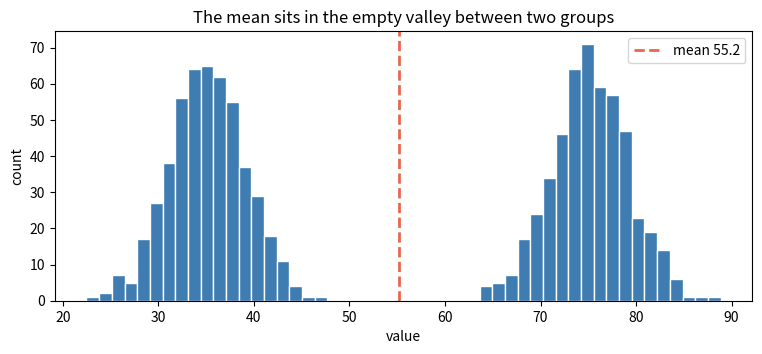

Here is the Python script that generated this plot:
import numpy as np
import pandas as pd
import matplotlib.pyplot as plt
import warnings
warnings.simplefilter("ignore")

rng = np.random.default_rng(23)

# A small, readable dataset we can check by hand
marks = pd.Series([52, 58, 61, 61, 64, 67, 70, 73, 79, 95])

# And a skewed one
pay = pd.Series(np.r_[rng.normal(42000, 6000, 180), rng.normal(300000, 40000, 20)])

print("marks:", marks.tolist())
print("pay  :", len(pay), "salaries")

import numpy as np
import pandas as pd
import matplotlib.pyplot as plt
import warnings
warnings.simplefilter("ignore")

rng = np.random.default_rng(23)

# A small, readable dataset we can check by hand
marks = pd.Series([52, 58, 61, 61, 64, 67, 70, 73, 79, 95])

# And a skewed one
pay = pd.Series(np.r_[rng.normal(42000, 6000, 180), rng.normal(300000, 40000, 20)])

print("marks:", marks.tolist())
print("pay  :", len(pay), "salaries")

m = pd.Series([52, 58, 61, 61, 64, 67, 70, 73, 79, 95])
print(m.mean(), m.median())

a = pd.Series([52, 58, 61, 61, 64])
b = pd.Series([1, 1, 2, 2, 3])
print(a.mode().tolist())
print(b.mode().tolist())
print(type(b.mode()).__name__)

m = pd.Series([52, 58, 61, 61, 64, 67, 70, 73, 79, 95])
print(round(m.std(ddof=0), 3))
print(round(m.std(ddof=1), 3))

x = np.array([52., 58., 61., 61., 64.])
print(round(np.std(x), 4))
print(round(pd.Series(x).std(), 4))

# The marks of ALL 60 students enrolled in this class.
# You want to describe the spread of THIS class, nothing more.
class_marks = pd.Series(rng.integers(40, 100, 60))
# ddof=0 or ddof=1?

right = pd.Series(np.r_[np.full(90, 10.0), np.full(10, 90.0)])   # a few very high
left  = pd.Series(np.r_[np.full(90, 90.0), np.full(10, 10.0)])   # a few very low
print(round(right.skew(), 2))
print(round(left.skew(), 2))

one = pd.Series(np.r_[np.full(100, 40.0), np.full(100, 60.0)])
print(round(one.mean(), 1), round(one.std(), 2))
print(round(one.kurt(), 2))
print((one == 50).sum())

pay = pd.Series(np.r_[rng.normal(42000, 6000, 180), rng.normal(300000, 40000, 20)])
print(f"{pay.mean():,.0f}")
print(f"{pay.median():,.0f}")
print(f"{(pay < pay.mean()).mean() * 100:.0f}%")

print(f"Typical salary: {pay.mean():,.0f}")

print(f"skew: {pay.skew():.2f}   <- well above 1, so strongly skewed")
print()
print(f"mean   {pay.mean():>10,.0f}")
print(f"median {pay.median():>10,.0f}")
print(f"below the mean: {(pay < pay.mean()).mean() * 100:.0f}% of people")
print()
print("WHAT TO REPORT:")
print(f"  The median salary is {pay.median():,.0f} across {len(pay)} staff.")
print(f"  The mean is {pay.mean():,.0f}, pulled up by a small number of very")
print(f"  high earners - {(pay > pay.quantile(.9)).sum()} people above the 90th percentile.")

# The gap between mean and median IS the finding. Report both.

m = pd.Series([1, 1, 2, 2, 3])
print("Most common:", m.mode()[0])

m = pd.Series([1, 1, 2, 2, 3])
modes = m.mode()

if len(modes) == 1:
    print("Most common:", modes[0])
else:
    print(f"{len(modes)} values tie as most common:", modes.tolist())

# Taking [0] is fine ONLY after you have checked there is no tie.
# With categorical data, value_counts() is usually more informative anyway:
print()
print(m.value_counts())

print(f"Spread: {pay.var():,.0f}")

print(f"variance : {pay.var():>18,.0f}   rupees SQUARED - meaningless")
print(f"std dev  : {pay.std():>18,.0f}   rupees - interpretable")
print(f"IQR      : {pay.quantile(.75) - pay.quantile(.25):>18,.0f}   rupees - and robust")

# The variance is what the maths runs on; the SD is what you quote.
#
# And on data this skewed, the IQR is the better choice anyway: the SD is
# inflated by the same executives that inflated the mean.

a = pd.Series(rng.normal(70, 8, 30))     # a sample of 30 students
b = pd.Series(rng.normal(70, 8, 30))
print(round(np.std(a), 3), round(b.std(), 3))

a = pd.Series(rng.normal(70, 8, 30))
b = pd.Series(rng.normal(70, 8, 30))

print("MIXED (the bug):")
print(f"  np.std(a) = {np.std(a):.3f}   [ddof=0]")
print(f"  b.std()   = {b.std():.3f}   [ddof=1]")
print()
print("CONSISTENT (the fix) - both as samples:")
print(f"  a = {a.std(ddof=1):.3f}")
print(f"  b = {b.std(ddof=1):.3f}")
print()
print(f"the ddof choice alone shifts a by {abs(np.std(a) - a.std(ddof=1)):.3f}")

# These are samples of students, so ddof=1 throughout.
# The rule: never mix conventions inside one comparison.

# your code here

print(f"mean   {marks.mean():.1f}")
print(f"median {marks.median():.1f}")
print(f"mode   {marks.mode().tolist()}")
print()
print(f"skew   {marks.skew():.2f}")
print()
print("A BORDERLINE CASE - and worth saying so.")
print("  skew 1.16 is just OVER the usual threshold of 1  -> suggests median")
print("  but mean and median differ by only 2.5, which is 0.20 sd -> suggests mean")
print()
print("WHICH TO REPORT: both, with the n.")
print("  'Median 65.5, mean 68.0, across 10 marks.'")
print("The two rules disagree because n is small: with ten values a single 95")
print("moves the skew statistic a long way without moving the centre much.")
print("When the signals conflict, say so rather than picking one silently.")

# mean   68.0
# median 65.5
# mode   [61]
# skew    1.16

# your code here

print(f"range     {marks.max() - marks.min():8.2f}")
print(f"IQR       {marks.quantile(.75) - marks.quantile(.25):8.2f}")
print(f"variance  {marks.var():8.2f}    <- squared units")
print(f"std ddof1 {marks.std(ddof=1):8.2f}    <- sample")
print(f"std ddof0 {marks.std(ddof=0):8.2f}    <- population")
print()
print("TO A PARENT: the standard deviation, about 12 marks.")
print("It is in the same units as the marks, so 'most students are within")
print("12 marks of 68' is a sentence they can picture. The variance (150.0)")
print("is marks-SQUARED and means nothing to anyone.")

# These 10 are a SAMPLE of what this student cohort could score, so ddof=1.

# your code here

def is_skewed(s, skew_limit=1.0, gap_limit=0.3):
    """True if the median is the safer summary.

    Two independent signals, either is enough:
      - |skew| above skew_limit
      - mean and median more than gap_limit standard deviations apart
    """
    s = s.dropna()
    if len(s) < 3 or s.std() == 0:
        return False
    gap = abs(s.mean() - s.median()) / s.std()
    return abs(s.skew()) > skew_limit or gap > gap_limit


for name, s in [("marks", marks), ("pay", pay)]:
    gap = abs(s.mean() - s.median()) / s.std()
    print(f"{name:6}  skew {s.skew():+6.2f}   gap {gap:5.2f} sd   "
          f"-> use {'MEDIAN' if is_skewed(s) else 'mean'}")

# marks   skew  +1.16   gap  0.20 sd   -> use MEDIAN
# pay     skew  +2.xx   gap  0.xx sd   -> use MEDIAN
#
# NOTE what happened with marks: the skew rule fired (1.16 > 1) but the gap
# rule did NOT (0.20 < 0.30). Either signal alone is enough to return True,
# which is deliberately cautious - but it means you should LOOK at which
# rule fired rather than trusting the boolean.
#
# Using TWO signals matters: a distribution can have modest skew but still
# have the mean dragged well off the median, and vice versa. On n=10 the
# skew statistic is itself unstable, which is why the two disagree here.

# your code here

cut = pay.quantile(.90)
most = pay[pay <= cut]
top  = pay[pay > cut]

print(f"{'group':<12} {'n':>5} {'median':>12} {'mean':>12} {'IQR':>12}")
for name, g in [("most staff", most), ("top earners", top)]:
    print(f"{name:<12} {len(g):>5} {g.median():>12,.0f} {g.mean():>12,.0f} "
          f"{g.quantile(.75) - g.quantile(.25):>12,.0f}")

print()
print(f"Combined median: {pay.median():>10,.0f}")
print(f"Combined mean  : {pay.mean():>10,.0f}   <- describes neither group")

# THE POINT: once you split, each group's mean and median are close together,
# because each group is roughly symmetric on its own. The combined mean sits
# in the gap between them, describing nobody - which is exactly the bimodal
# problem from the lecture.

# your code here

def honest_summary(s, name="value"):
    """Centre, spread and shape - plus the recommendation describe() omits."""
    missing = int(s.isna().sum())
    s = s.dropna()
    skew = s.skew()

    out = {
        "n":        len(s),
        "missing":  missing,
        "mean":     round(s.mean(), 2),
        "median":   round(s.median(), 2),
        "std":      round(s.std(), 2),          # ddof=1, sample
        "std_pop":  round(s.std(ddof=0), 2),    # ddof=0, population
        "IQR":      round(s.quantile(.75) - s.quantile(.25), 2),
        "skew":     round(skew, 2),
        "kurtosis": round(s.kurt(), 2),
    }
    gap = abs(out["mean"] - out["median"]) / out["std"] if out["std"] else 0
    out["report"] = ("MEDIAN and IQR - skewed"
                     if abs(skew) > 1 or gap > 0.3 else "mean and std - symmetric")
    return pd.Series(out, name=name)


print(pd.concat([honest_summary(marks, "marks"),
                 honest_summary(pay, "pay")], axis=1))

# Reporting BOTH ddof values makes the choice visible rather than hidden,
# and the recommendation line is the part describe() will never give you.

# your code here

sim = np.random.default_rng(2026)
POP = sim.normal(100, 15, 1_000_000)
true_var = POP.var()

print(f"true population variance: {true_var:.2f}")
print()
print(f"{'n':>4} {'/n gives':>10} {'/(n-1) gives':>13} {'observed':>10} {'predicted':>10}")
print(f"{'':>4} {'':>10} {'':>13} {'ratio':>10} {'(n-1)/n':>10}")

for n in [3, 5, 10, 50, 200]:
    sm = sim.choice(POP, size=(200_000, n))
    a = sm.var(axis=1, ddof=0).mean()
    b = sm.var(axis=1, ddof=1).mean()
    print(f"{n:>4} {a:>10.2f} {b:>13.2f} {a/true_var:>10.3f} {(n-1)/n:>10.3f}")

print()
print("READ THE LAST TWO COLUMNS. The observed shortfall matches (n-1)/n at")
print("every sample size - 0.666 vs 0.667 at n=3, 0.995 vs 0.995 at n=200.")
print()
print("WHY: you measured each value's distance from the SAMPLE mean, but that")
print("mean came from those same values, so it sits closer to them than the")
print("true mean does. Your distances are too small, always, by exactly this")
print("factor. Dividing by n-1 instead of n undoes it.")
print()
print("And notice the /n column climbing towards the truth as n grows - which")
print("is why the correction matters on small samples and nobody notices it")
print("on large ones.")

mystery = pd.Series(np.r_[rng.normal(35, 4, 500), rng.normal(75, 4, 500)])

# your code here

mystery = pd.Series(np.r_[rng.normal(35, 4, 500), rng.normal(75, 4, 500)])

print("THE NAIVE SUMMARY")
print(f"  mean {mystery.mean():.1f}   median {mystery.median():.1f}   sd {mystery.std():.1f}")
print(f"  skew {mystery.skew():+.2f}  <- looks symmetric!")
print(f"  kurtosis {mystery.kurt():+.2f}  <- THE WARNING: strongly negative")
print()
within = mystery.between(mystery.mean() - 5, mystery.mean() + 5).sum()
print(f"  values within 5 of the mean: {within} of {len(mystery)}")

fig, ax = plt.subplots(figsize=(9, 3.5))
ax.hist(mystery, bins=50, color="#3E7CB1", edgecolor="white")
ax.axvline(mystery.mean(), color="#E8674C", linestyle="--", linewidth=2,
           label=f"mean {mystery.mean():.1f}")
ax.set_title("The mean sits in the empty valley between two groups")
ax.set_xlabel("value"); ax.set_ylabel("count"); ax.legend()
plt.show()

# WHAT GIVES IT AWAY: the skew is ~0 and the mean equals the median, so
# every symmetry check passes. Only the strongly NEGATIVE kurtosis warns
# you - and the plot settles it.
print()
print("WHAT TO REPORT: split first.")
lo = mystery[mystery < 55]
hi = mystery[mystery >= 55]
print(f"  group A: n={len(lo)}  mean {lo.mean():.1f}  sd {lo.std():.1f}")
print(f"  group B: n={len(hi)}  mean {hi.mean():.1f}  sd {hi.std():.1f}")
print()
print("Two honest summaries beat one dishonest one. And the real question is")
print("now obvious: WHAT distinguishes the two groups? That is a column you")
print("have not looked at yet.")
